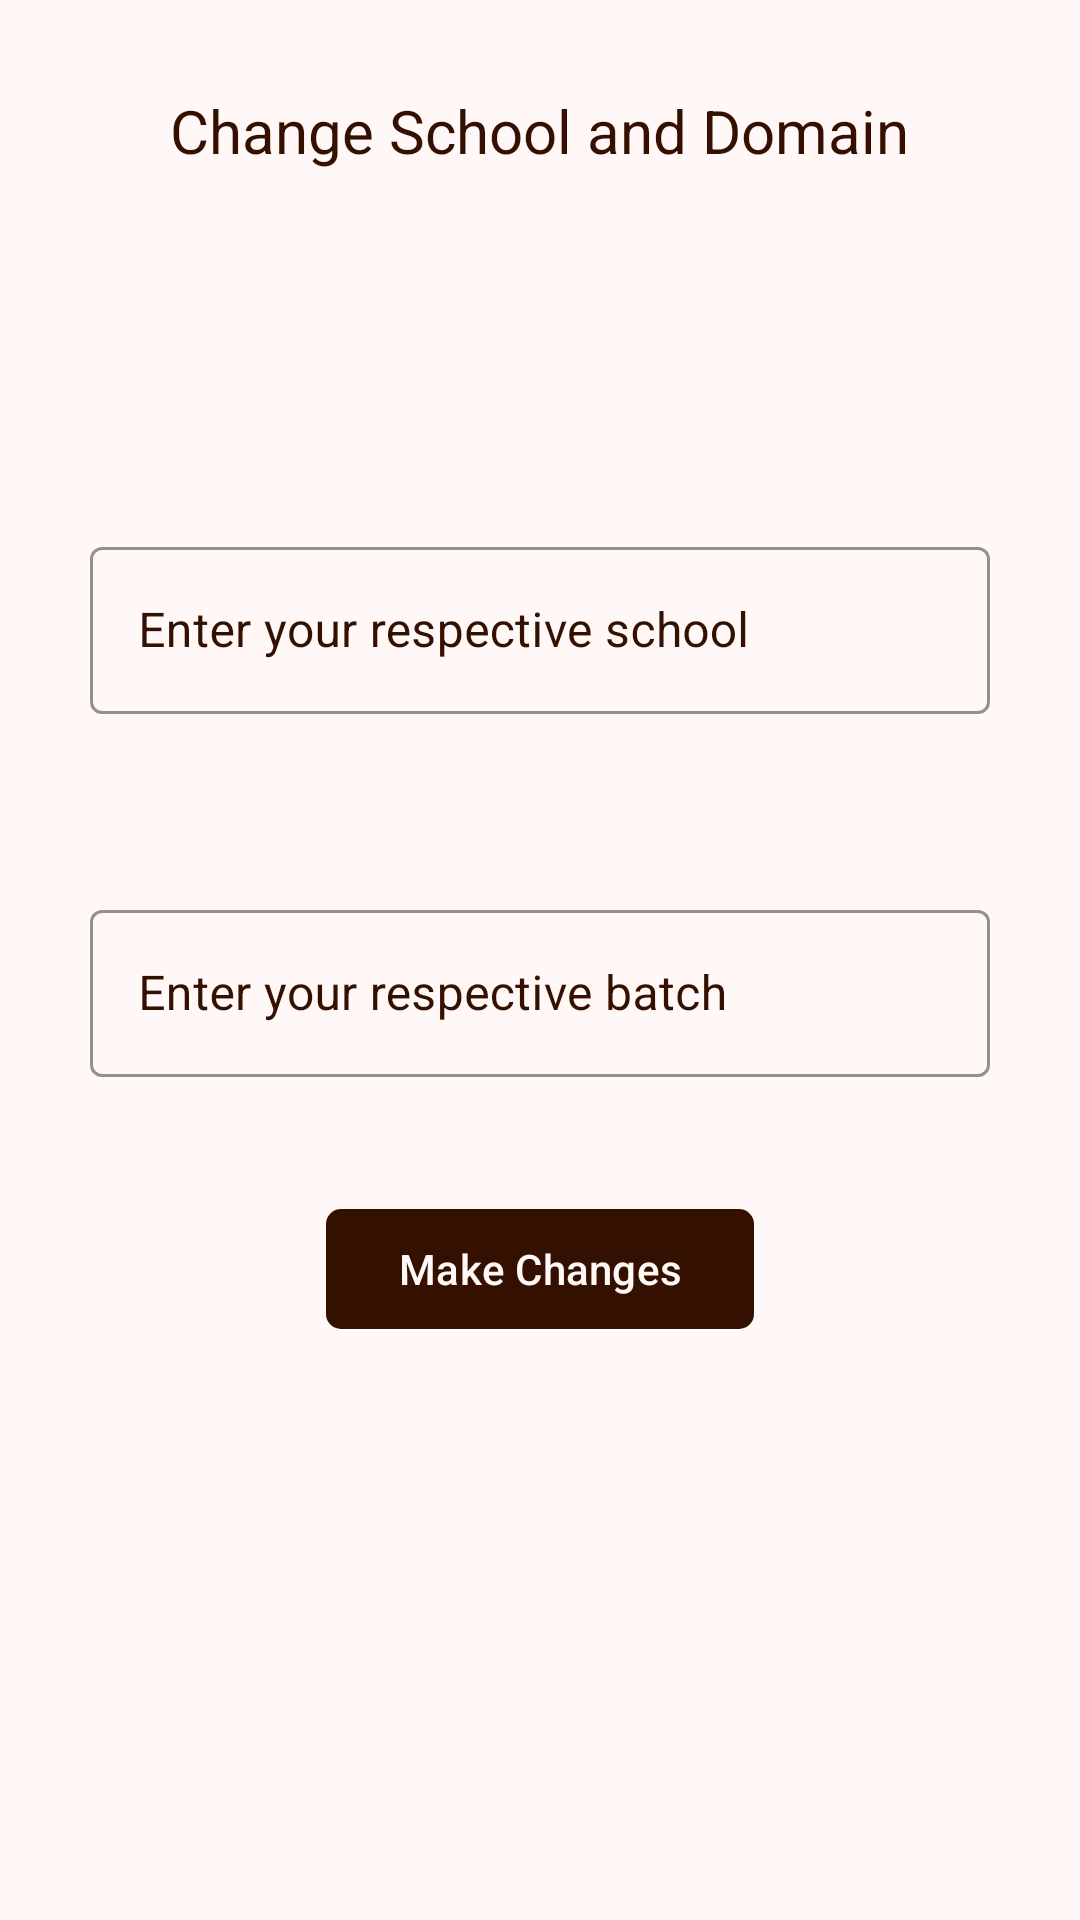

Produce the Android XML layout that renders to this screen, including the resource entries it uses.
<!-- AndroidManifest.xml: application theme Theme.LPUALUMNICONNECT -->
<!-- res/layout/activity_school_domain.xml -->
<?xml version="1.0" encoding="utf-8"?>
<LinearLayout xmlns:android="http://schemas.android.com/apk/res/android"
    xmlns:app="http://schemas.android.com/apk/res-auto"
    xmlns:tools="http://schemas.android.com/tools"
    android:layout_width="match_parent"
    android:layout_height="match_parent"
    tools:context=".SchoolDomainActivity"
    android:orientation="vertical"
    android:padding="10dp"
    android:background="@color/eyeball">



    <com.google.android.material.textview.MaterialTextView
        android:layout_width="wrap_content"
        android:layout_height="wrap_content"
        android:textSize="20sp"
        android:text="Change School and Domain"
        android:layout_margin="20dp"
        android:layout_gravity="center"
        android:textColor="@color/chocolate"/>

    <com.google.android.material.textfield.TextInputLayout
        android:layout_marginTop="100dp"
        android:layout_marginLeft="20dp"
        android:layout_marginRight="20dp"
        android:layout_marginBottom="40dp"
        android:layout_width="match_parent"
        android:layout_height="wrap_content"
        style="@style/Widget.MaterialComponents.TextInputLayout.OutlinedBox"
        app:boxStrokeColor="@color/chocolate"
        android:textColorHint="@color/chocolate"
        app:hintTextColor="@color/chocolate">

        <com.google.android.material.textfield.TextInputEditText
            android:id="@+id/schoolEdittext"
            android:layout_width="match_parent"
            android:layout_height="wrap_content"
            android:hint="Enter your respective school"
            android:focusable="false"
            android:focusableInTouchMode="false"
            android:textColor="@color/chocolate"
            android:textColorHint="@color/chocolate"/>

    </com.google.android.material.textfield.TextInputLayout>

    <com.google.android.material.textfield.TextInputLayout
        android:layout_margin="20dp"
        android:layout_width="match_parent"
        android:layout_height="wrap_content"
        style="@style/Widget.MaterialComponents.TextInputLayout.OutlinedBox"
        app:boxStrokeColor="@color/chocolate"
        android:textColorHint="@color/chocolate"
        app:hintTextColor="@color/chocolate"
        >

        <com.google.android.material.textfield.TextInputEditText
            android:id="@+id/domainEditText"
            android:layout_width="match_parent"
            android:layout_height="wrap_content"
            android:hint="Enter your respective batch"
            android:focusable="false"
            android:textColor="@color/chocolate"
            android:focusableInTouchMode="false"
            android:textColorHint="@color/chocolate"/>

    </com.google.android.material.textfield.TextInputLayout>

    <com.google.android.material.button.MaterialButton
        android:id="@+id/schoolDomainButton"
        android:layout_width="wrap_content"
        android:layout_height="wrap_content"
        android:text="Make Changes"
        app:cornerRadius="5dp"
        app:backgroundTint="@color/chocolate"
        android:textColor="@color/eyeball"
        android:layout_gravity="center"
        android:layout_marginTop="20dp"
        />

</LinearLayout>
<!-- resources referenced by this layout -->
<resources>
  <color name="chocolate">#341000</color>
  <color name="eyeball">#fff8f7</color>
  <style name="Theme.LPUALUMNICONNECT" parent="Base.Theme.LPUALUMNICONNECT" />
  <style name="Base.Theme.LPUALUMNICONNECT" parent="Theme.Material3.DayNight.NoActionBar">
          <item name="colorPrimary">@color/grey</item>
          
          
      </style>
  <color name="grey">#232020</color>
</resources>
